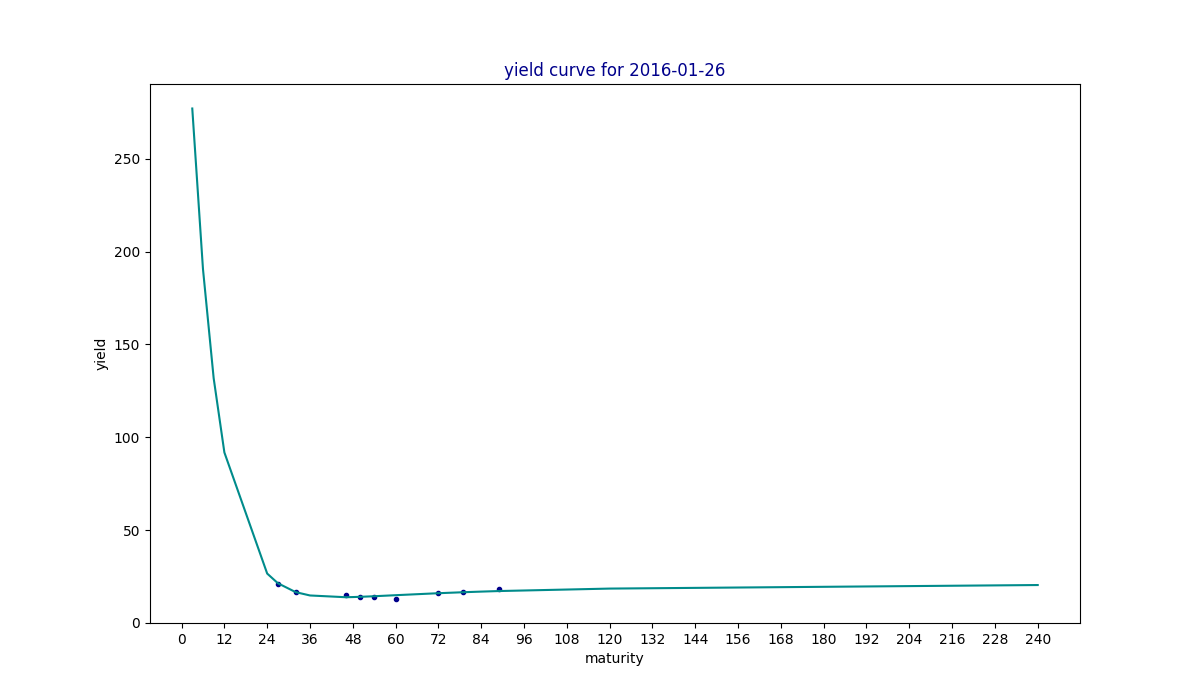

The table this chart was drawn from, first rows:
maturity, yield, estimated
3, , 277.2
6, , 190.7
9, , 131.8
12, , 91.82
24, , 26.54
27, 21.0, 21.32
32, 16.86, 16.52
36, , 14.73
46, 14.94, 13.79
48, , 13.88
50, 13.79, 14
54, 14.11, 14.32
60, 13.1, 14.88
72, 16, 15.95
79, 16.52, 16.48
84, , 16.82
89, 18.05, 17.12
120, , 18.44
240, , 20.36
